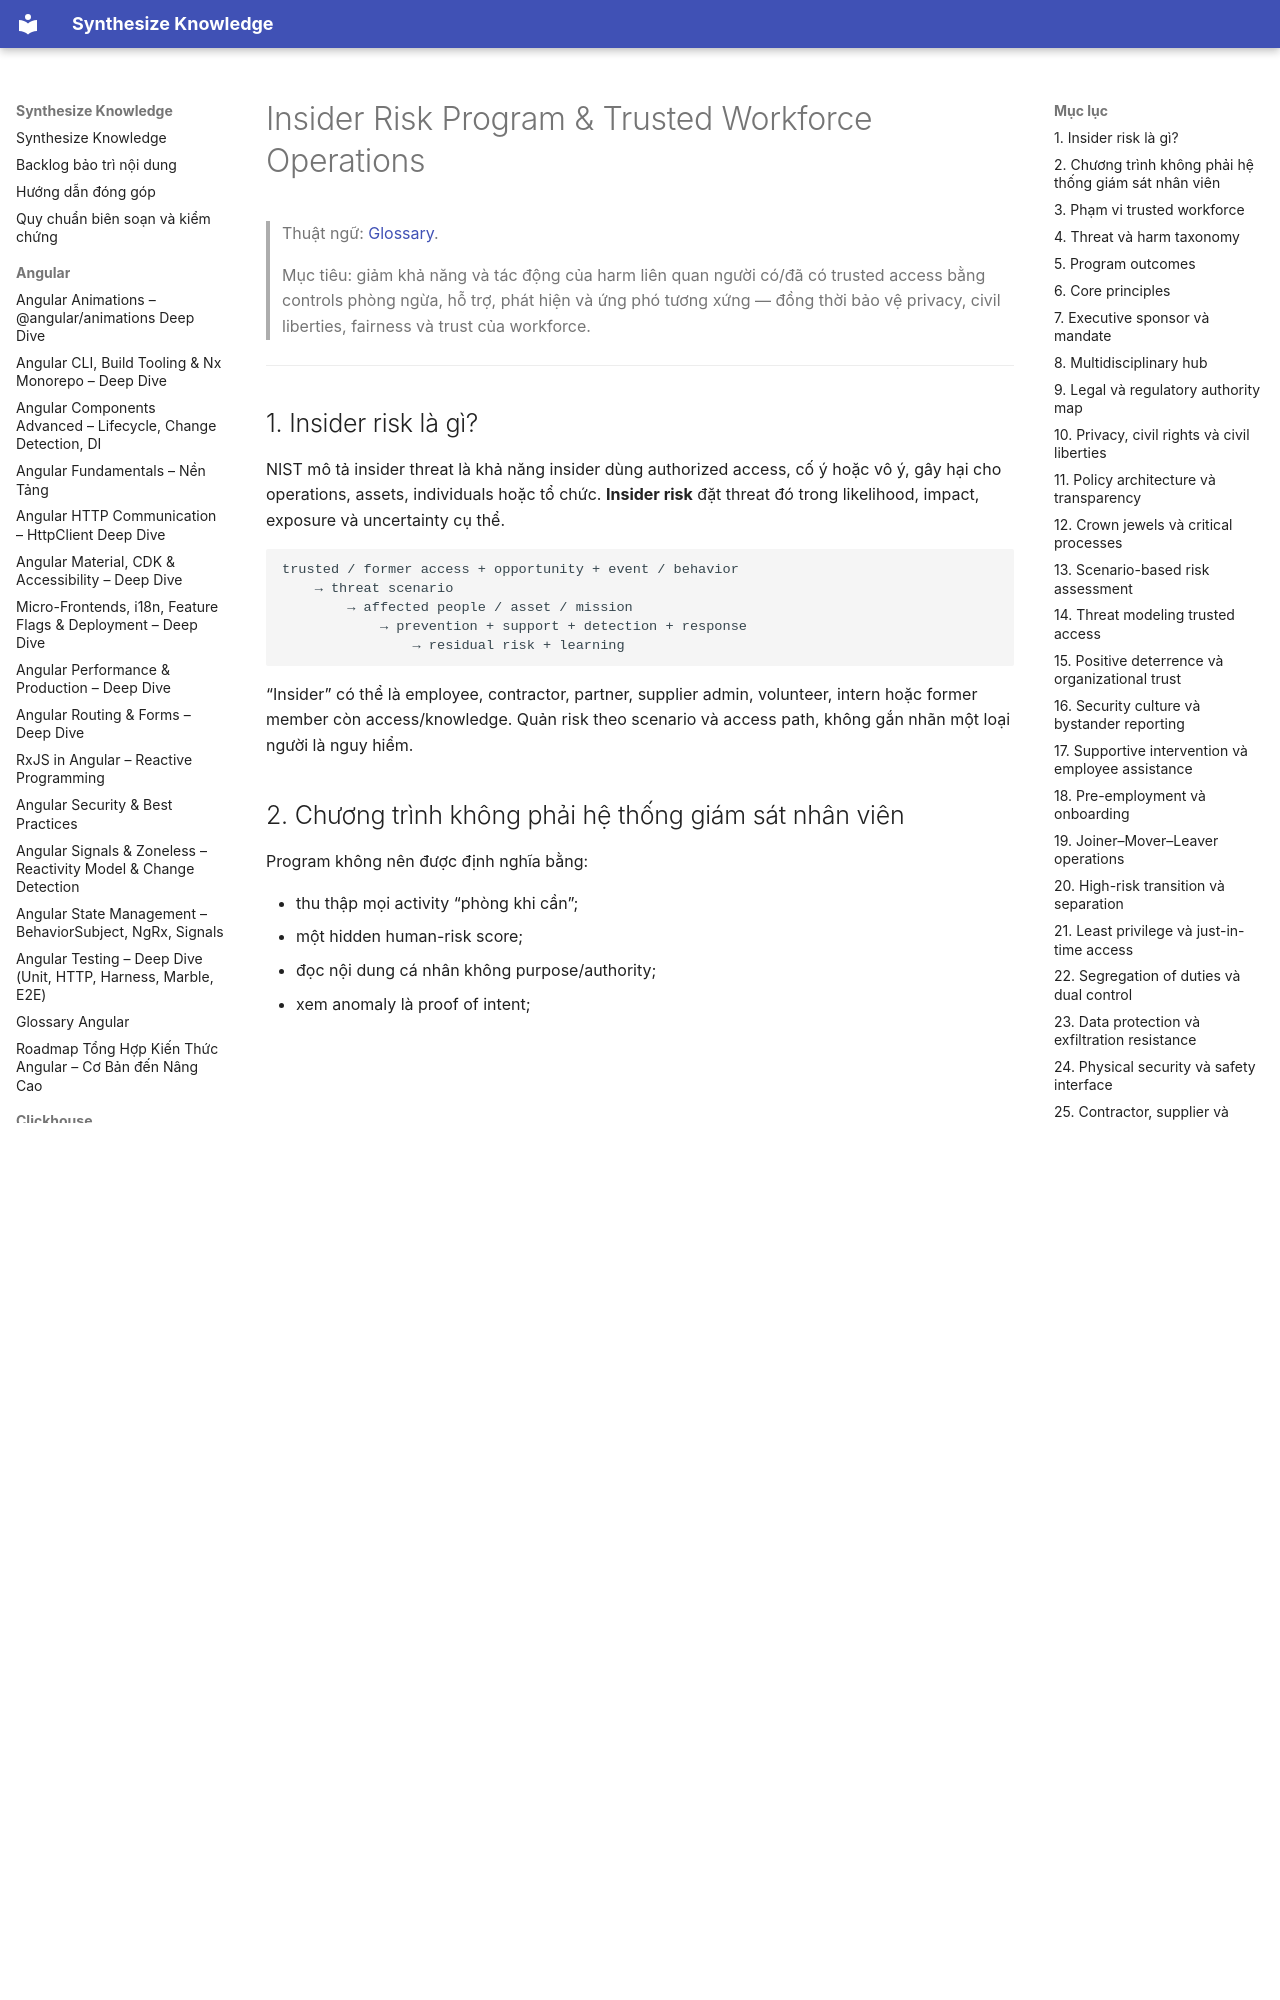

repository: hieutran2811/synthesize_knowledge · page: security/program/insider_risk_trusted_workforce_operations/index.html · generator: mkdocs

---
title: "Insider Risk Program & Trusted Workforce Operations"
topic: security
level: mixed
review_status: needs_review
content_updated: 2026-08-03
last_verified: null
version_scope: "unspecified"
source_count: 9
---
# Insider Risk Program & Trusted Workforce Operations

> Thuật ngữ: [Glossary](../glossary.md).

> Mục tiêu: giảm khả năng và tác động của harm liên quan người có/đã có trusted access bằng controls phòng ngừa,
> hỗ trợ, phát hiện và ứng phó tương xứng — đồng thời bảo vệ privacy, civil liberties, fairness và trust của workforce.

---

## 1. Insider risk là gì?

NIST mô tả insider threat là khả năng insider dùng authorized access, cố ý hoặc vô ý, gây hại cho operations, assets,
individuals hoặc tổ chức. **Insider risk** đặt threat đó trong likelihood, impact, exposure và uncertainty cụ thể.

```text
trusted / former access + opportunity + event / behavior
    → threat scenario
        → affected people / asset / mission
            → prevention + support + detection + response
                → residual risk + learning
```

“Insider” có thể là employee, contractor, partner, supplier admin, volunteer, intern hoặc former member còn access/knowledge.
Quản risk theo scenario và access path, không gắn nhãn một loại người là nguy hiểm.

## 2. Chương trình không phải hệ thống giám sát nhân viên

Program không nên được định nghĩa bằng:

- thu thập mọi activity “phòng khi cần”;
- một hidden human-risk score;
- đọc nội dung cá nhân không purpose/authority;
- xem anomaly là proof of intent;
- tự động discipline từ tool alert;
- theo dõi productivity trá hình;
- public watchlist hoặc manager rumor;
- chỉ mua user-behavior analytics product.

Surveillance quá mức làm tăng privacy risk, bias, false positive và mất speak-up. Program hiệu quả bắt đầu từ crown jewels,
risk scenarios, least privilege, supportive culture và multidisciplinary due process; monitoring chỉ là một control có giới hạn.
